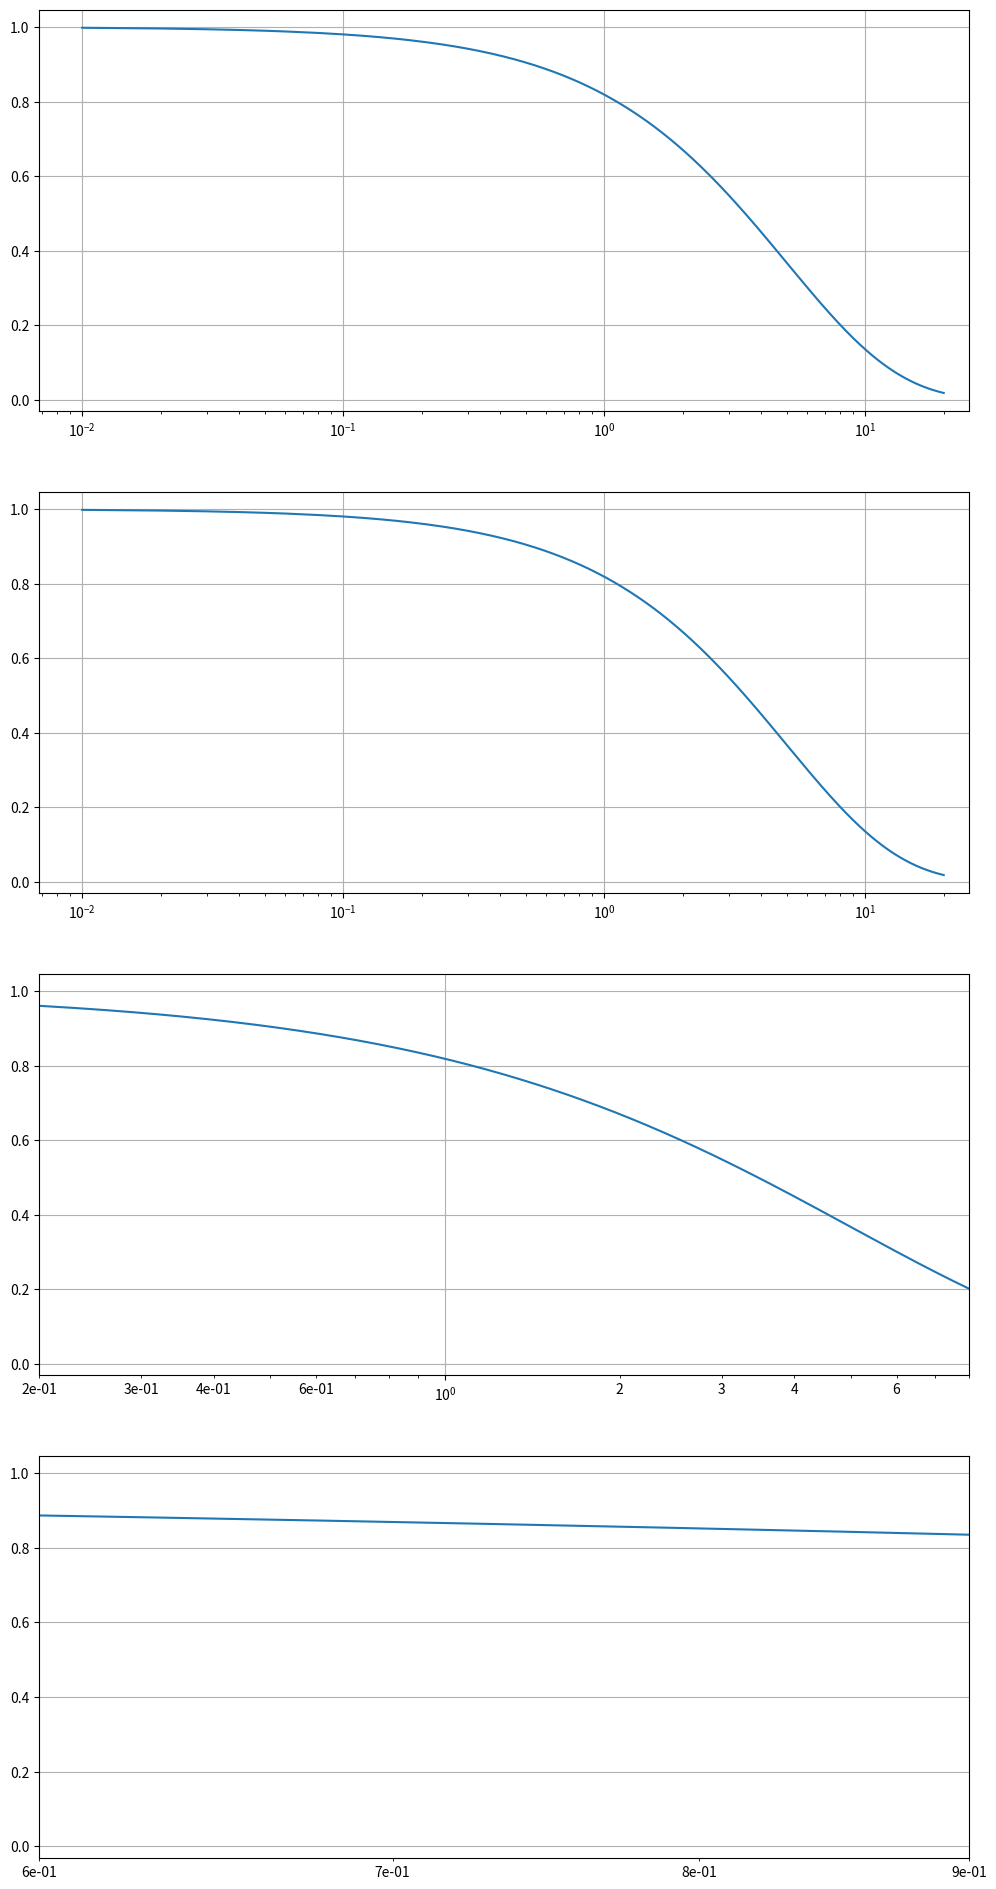

Python code for this plot:
import matplotlib.pyplot as plt
from matplotlib.ticker import LogFormatter
import numpy as np

fig, axes = plt.subplots(4, figsize=(12, 24))

dt = 0.01
t = np.arange(dt, 20.0, dt)

# first plot doesn't use a formatter
axes[0].semilogx(t, np.exp(-t / 5.0))
axes[0].set_xlim([0, 25])
axes[0].grid()

xlims = [[0, 25], [0.2, 8], [0.6, 0.9]]

for ax, xlim in zip(axes[1:], xlims):
    ax.semilogx(t, np.exp(-t / 5.0))
    formatter = LogFormatter(labelOnlyBase=False,
                             minor_thresholds=(2, 0.4))

    ax.get_xaxis().set_minor_formatter(formatter)
    ax.set_xlim(xlim)
    ax.grid()

plt.show()